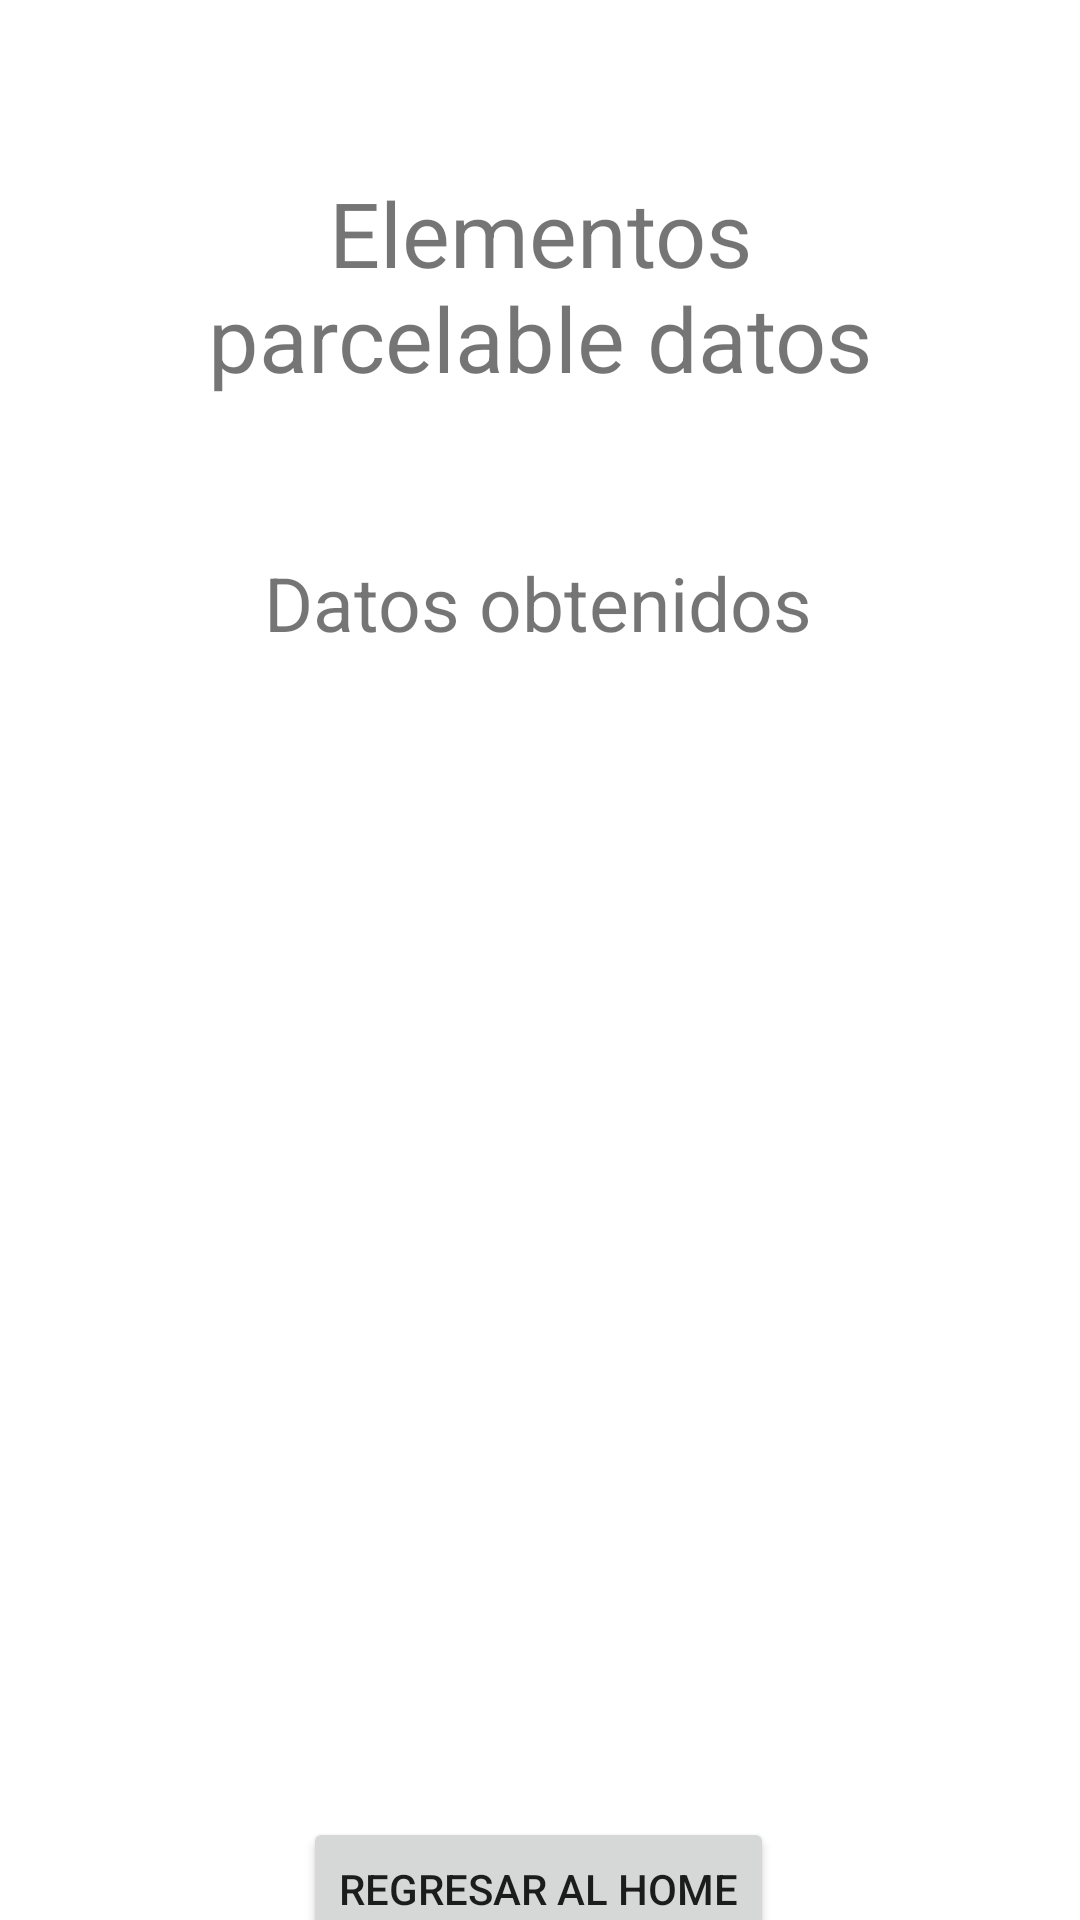

Reconstruct the res/layout file that produces this screen, plus the resources it refers to.
<!-- AndroidManifest.xml: application theme Theme.P4_7S21 -->
<!-- res/layout/activity_parce.xml -->
<?xml version="1.0" encoding="utf-8"?>
<androidx.constraintlayout.widget.ConstraintLayout xmlns:android="http://schemas.android.com/apk/res/android"
    xmlns:app="http://schemas.android.com/apk/res-auto"
    xmlns:tools="http://schemas.android.com/tools"
    android:layout_width="match_parent"
    android:layout_height="match_parent"
    tools:context=".ParceActivity">

    <TextView
        android:id="@+id/textView4"
        android:layout_width="249dp"
        android:layout_height="78dp"
        android:layout_marginTop="56dp"
        android:gravity="center"
        android:text="@string/p3titulo"
        android:textSize="30sp"
        app:layout_constraintEnd_toEndOf="parent"
        app:layout_constraintStart_toStartOf="parent"
        app:layout_constraintTop_toTopOf="parent" />

    <TextView
        android:id="@+id/textView5"
        android:layout_width="wrap_content"
        android:layout_height="wrap_content"
        android:layout_marginTop="50dp"
        android:gravity="center"
        android:text="@string/p3informacion"
        android:textSize="25sp"
        app:layout_constraintEnd_toEndOf="parent"
        app:layout_constraintHorizontal_bias="0.497"
        app:layout_constraintStart_toStartOf="parent"
        app:layout_constraintTop_toBottomOf="@+id/textView4" />

    <TextView
        android:id="@+id/p3lblnombre"
        android:layout_width="0dp"
        android:layout_height="60dp"
        android:layout_marginTop="88dp"
        android:gravity="center"
        app:layout_constraintEnd_toEndOf="parent"
        app:layout_constraintStart_toStartOf="parent"
        app:layout_constraintTop_toBottomOf="@+id/textView5" />

    <TextView
        android:id="@+id/p3lbledad"
        android:layout_width="0dp"
        android:layout_height="60dp"
        android:layout_marginTop="40dp"
        app:layout_constraintEnd_toEndOf="parent"
        app:layout_constraintStart_toStartOf="parent"
        app:layout_constraintTop_toBottomOf="@+id/p3lblnombre" />

    <TextView
        android:id="@+id/p3lblcorreo"
        android:layout_width="0dp"
        android:layout_height="60dp"
        android:layout_marginTop="40dp"
        app:layout_constraintEnd_toEndOf="parent"
        app:layout_constraintStart_toStartOf="parent"
        app:layout_constraintTop_toBottomOf="@+id/p3lbledad" />

    <Button
        android:id="@+id/btnregresa"
        android:layout_width="wrap_content"
        android:layout_height="wrap_content"
        android:layout_marginTop="40dp"
        android:text="@string/p3btnregresa"
        app:layout_constraintEnd_toEndOf="parent"
        app:layout_constraintHorizontal_bias="0.498"
        app:layout_constraintStart_toStartOf="parent"
        app:layout_constraintTop_toBottomOf="@+id/p3lblcorreo" />
</androidx.constraintlayout.widget.ConstraintLayout>
<!-- resources referenced by this layout -->
<resources>
  <string name="p3btnregresa">Regresar al Home</string>
  <string name="p3informacion">Datos obtenidos</string>
  <string name="p3titulo">Elementos parcelable datos</string>
  <style name="Theme.P4_7S21" parent="Theme.MaterialComponents.DayNight.DarkActionBar">
          
          <item name="colorPrimary">@color/purple_500</item>
          <item name="colorPrimaryVariant">@color/purple_700</item>
          <item name="colorOnPrimary">@color/white</item>
          
          <item name="colorSecondary">@color/teal_200</item>
          <item name="colorSecondaryVariant">@color/teal_700</item>
          <item name="colorOnSecondary">@color/black</item>
          
          <item name="android:statusBarColor">?attr/colorPrimaryVariant</item>
          
      </style>
  <!-- not gathered from this repository: default colours our renderer supplied (Android Studio template values) -->
  <color name="purple_500">#FF6200EE</color>
  <color name="purple_700">#FF3700B3</color>
  <color name="teal_200">#FF03DAC5</color>
  <color name="teal_700">#FF018786</color>
  <color name="black">#FF000000</color>
  <color name="white">#FFFFFFFF</color>
</resources>
